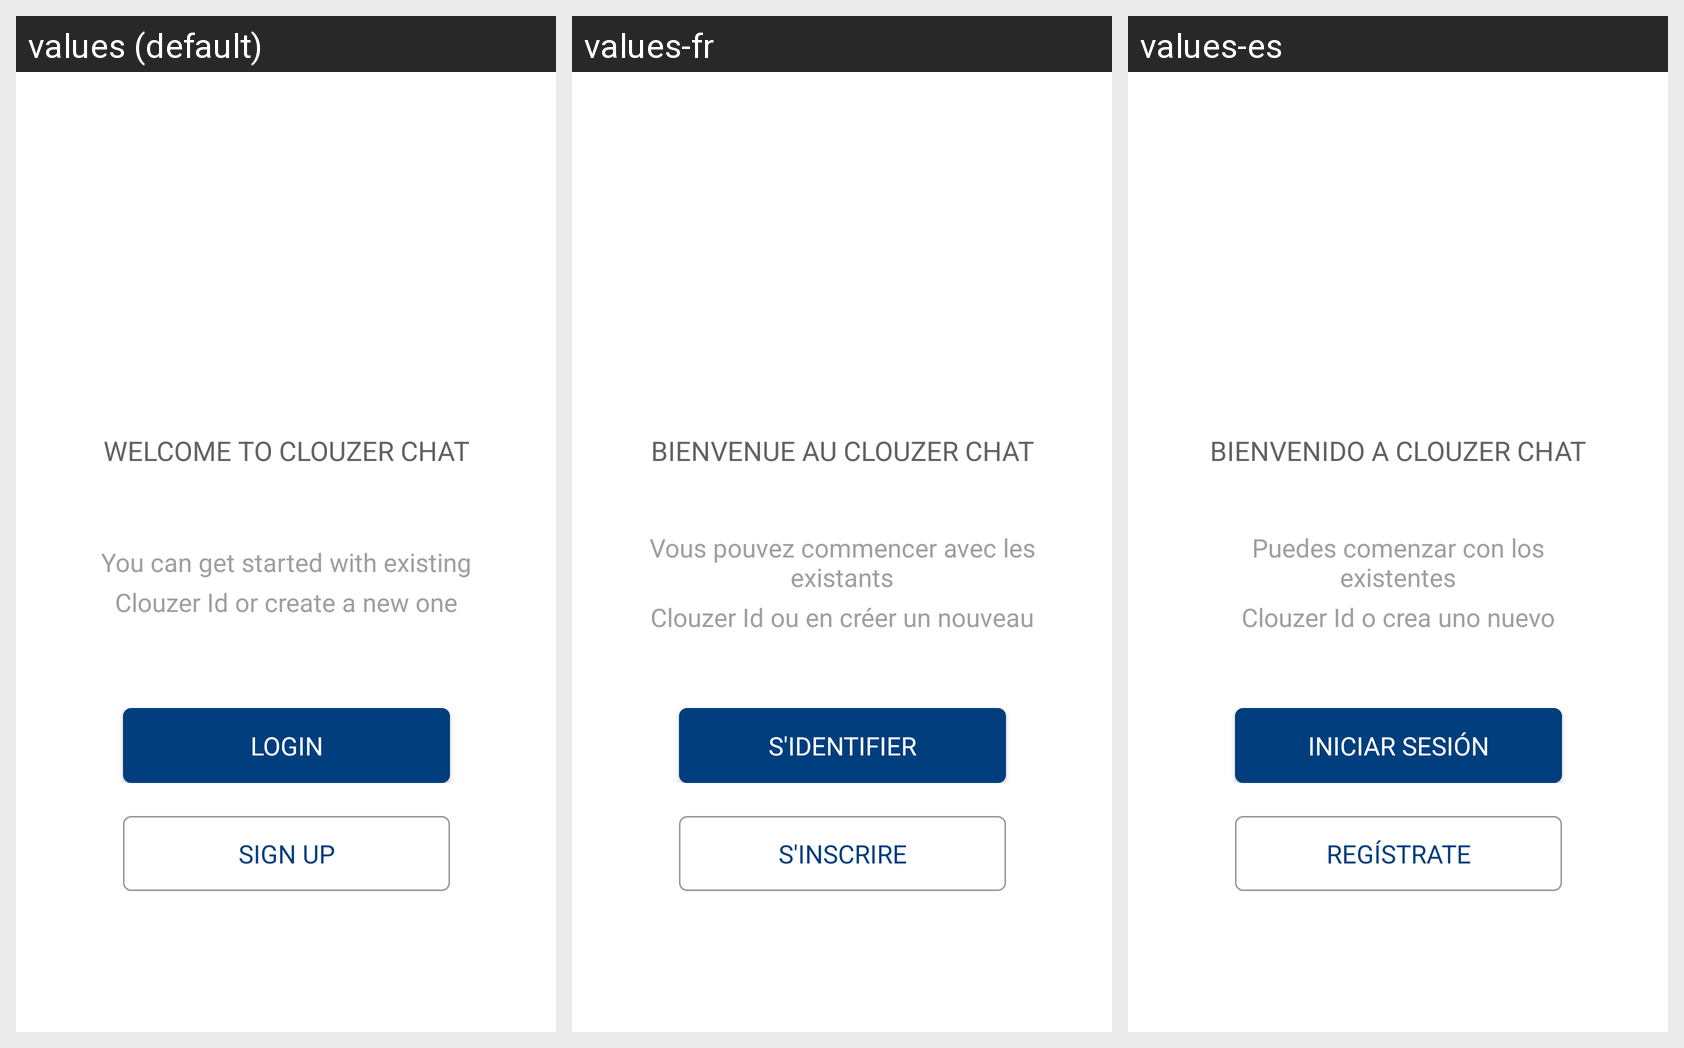

Strings drawn on this Android screen and how each of the app's shown locales translates them:
Android screen res/layout/fragment_wellcome.xml rendered under 3 locales, left to right: values (default), values-fr, values-es. Device: Nexus 5 (rendered at 1080×1920; each locale shown at half size, 540×960, under a caption strip naming it); theme AppTheme.
Strings drawn on this screen, with the default value and each locale's value (text and hints the layout hard-codes, and strings that could not be matched under every locale, appear in the picture but are not listed):

wellcome_title
  values: WELCOME TO CLOUZER CHAT
  values-fr: BIENVENUE AU CLOUZER CHAT
  values-es: BIENVENIDO A CLOUZER CHAT

wellcome_title1
  values: You can get started with existing
  values-fr: Vous pouvez commencer avec les existants
  values-es: Puedes comenzar con los existentes

wellcome_title2
  values: Clouzer Id or create a new one
  values-fr: Clouzer Id ou en créer un nouveau
  values-es: Clouzer Id o crea uno nuevo

login_btn
  values: LOGIN
  values-fr: S'IDENTIFIER
  values-es: INICIAR SESIÓN

signup_btn
  values: SIGN UP
  values-fr: S'INSCRIRE
  values-es: REGÍSTRATE
